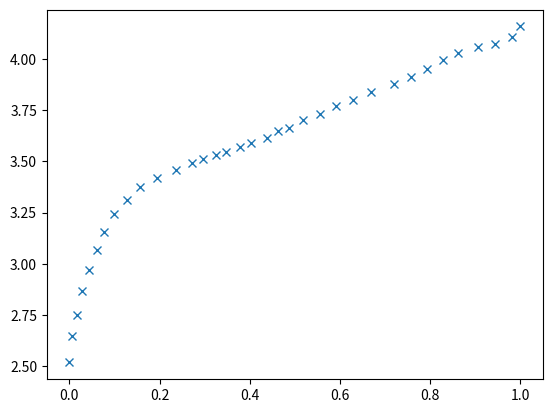

This chart was generated by the following Python code: (Note: this script raises an exception after producing the figure.)
import numpy as np
import sympy as sp
import sympy.utilities.lambdify as lambdify
from scipy import interpolate

#def polyfit(data, deg=8, inverse=False):
    #if inverse:
        #return np.polyfit(data['y'], data['x'], deg)
    #else:
        #return np.polyfit(data['x'], data['y'], deg)

#def polynomial_expression(coeffs, xname, yname):
    #ret = yname+' = '
    #ret += ' + '.join(["%.15f*%s**%d" % (coeffs[i],xname,len(coeffs)-i-1) for i in range(len(coeffs)-2)])
    #ret += " + %.15f*%s" % (coeffs[-2],xname)
    #ret += " + %.15f" % (coeffs[-1],)
    #return ret

class VCurve:
    def __init__(self, capacity, current, voltdata, tempdata, deg=8):
        self.SOC_sym = sp.Symbol('SOC', real=True)
        self.V_sym = sp.Symbol('V', real=True)

        self.current=current

        x = 1-np.asarray(voltdata['x'])/capacity
        y = np.asarray(voltdata['y'])
        self.v_points_x = x
        self.v_points_y = y

        interp_x_points = np.linspace(-0.01, 1.01, 10000)

        interp_y_func = interpolate.interp1d(list(reversed(x)), list(reversed(y)), fill_value='extrapolate')
        interp_y_points = interp_y_func(interp_x_points)

        self.v_coeffs = np.polyfit(interp_x_points, interp_y_points, deg)
        self.inv_v_coeffs = np.polyfit(interp_y_points,interp_x_points,deg)
        self.v_func = np.poly1d(self.v_coeffs)
        self.inv_v_func = np.poly1d(self.inv_v_coeffs)
        self.v_from_soc = sp.lambdify([self.SOC_sym],self._get_sympy_expr(self.SOC_sym, self.v_coeffs))
        self.soc_from_v = sp.lambdify([self.V_sym],self._get_sympy_expr(self.V_sym, self.inv_v_coeffs))
        x = 1-np.asarray(tempdata['x'])/capacity
        y = np.asarray(tempdata['y'])

        interp_x_points = np.linspace(x[0], x[-1], 10000)

        interp_y_points = np.interp(interp_x_points, list(reversed(x)), list(reversed(y)))

        self.T_points_x = x
        self.T_points_y = y
        self.T_coeffs = np.polyfit(interp_x_points, interp_y_points, deg)
        self.inv_T_coeffs = np.polyfit(interp_y_points,interp_x_points,deg)
        self.T_func = np.poly1d(self.T_coeffs)
        self.inv_T_func = np.poly1d(self.inv_T_coeffs)
        self.T_sympy_expr = self._get_sympy_expr(self.SOC_sym, self.T_coeffs)

    def _get_sympy_expr(self, x_sym, coeffs):
        return sum([coeffs[i]*x_sym**(len(coeffs)-i-1) for i in range(len(coeffs))])

vcurve_2A_25C = VCurve(3350, 2.,{
"x": [0.,61.8375,185.5124,315.371,463.7809,575.0883,692.5795,810.0707,939.9293,1106.8905,1242.9329,1366.6078,1490.2827,1613.9576,1719.0813,1799.47,1879.8587,1997.3498,2083.9223,2182.8622,2263.2509,2356.0071,2442.5795,2560.0707,2702.2968,2825.9717,2924.9117,3017.6678,3091.8728,3147.5265,3203.1802,3252.6502,3295.9364,3333.0389,3350.],
"y": [4.07,4.0171,3.986,3.9704,3.9393,3.9081,3.8614,3.8224,3.7913,3.7523,3.7134,3.6822,3.6433,3.6121,3.5732,3.5576,3.5265,3.5031,3.4798,3.4564,3.4408,3.4252,3.4019,3.3707,3.3318,3.285,3.2227,3.1526,3.067,2.9813,2.8801,2.7788,2.662,2.5607,2.43]
},
{
"x": [24.6914,191.358,401.2346,666.6667,1030.8642,1500,2086.4198,2629.6296,2944.4444,3148.1481,3246.9136,3339.5062],
"y": [25,25.9375,26.25,26.875,26.875,26.875,27.1875,27.5,28.125,29.375,30,31.5625]
})



vcurve_4A_25C = VCurve(3350,4.,{
"x": [43.2862,154.5936,303.0035,432.8622,593.6396,742.0495,890.4594,1057.4205,1174.9117,1329.5053,1459.364,1589.2226,1731.4488,1873.6749,2034.4523,2207.5972,2337.4558,2479.682,2609.5406,2757.9505,2881.6254,2999.1166,3073.3216,3135.159,3196.9965,3252.6502,3295.9364],
"y": [3.9315,3.8925,3.8847,3.8614,3.8146,3.7757,3.7212,3.6822,3.6433,3.6044,3.5654,3.5265,3.4798,3.4408,3.3941,3.3551,3.324,3.285,3.2539,3.1994,3.1371,3.0514,2.9735,2.8879,2.771,2.6464,2.5218]
},
{
"x": [12.3457,209.8765,419.7531,672.8395,1006.1728,1388.8889,1691.358,2030.8642,2333.3333,2623.4568,2858.0247,3092.5926,3290.1235],
"y": [25.3125,27.5,28.75,30,30.3125,31.25,31.875,31.875,32.1875,33.125,33.75,35,37.5]
})

# no temp data
#vcurve_6A_25C = VCurve(3350,6.,{
#"x": [18.5185,67.9012,129.6296,216.0494,308.642,450.6173,604.9383,753.0864,888.8889,1061.7284,1314.8148,1685.1852,1944.4444,2166.6667,2351.8519,2574.0741,2722.2222,2839.5062,2969.1358,3080.2469,3154.321,3222.2222,3290.1235],
#"y": [3.8516,3.8125,3.8047,3.7969,3.7891,3.7656,3.7266,3.6875,3.6406,3.5938,3.5234,3.4063,3.3281,3.2734,3.2188,3.1563,3.1016,3.0625,2.9688,2.875,2.7813,2.6563,2.5234]
#},
#{"x":[], "y":[]}
#)

# no temp data
#vcurve_8A_25C = VCurve(3350,8.,{
#"x": [30.8642,117.284,209.8765,290.1235,376.5432,493.8272,611.1111,950.6173,1290.1235,1623.4568,1895.0617,2290.1235,2598.7654,2783.9506,2901.2346,2993.8272,3098.7654,3203.7037,3265.4321,3290.1235],
#"y": [3.75,3.7188,3.7188,3.7188,3.7109,3.6875,3.6563,3.5625,3.4688,3.3594,3.2734,3.1719,3.0781,3.0156,2.9531,2.8984,2.8125,2.6797,2.5703,2.5]
#},
#{"x":[], "y":[]}
#)

vcurve_4A_10C = VCurve(3350,4.,{
"x": [31.0284,99.2908,210.9929,328.9007,583.3333,788.1206,1265.9574,1818.2624,2128.5461,2401.5957,2724.2908,2804.9645,2885.6383,2953.9007,3003.5461,3078.0142,3127.6596,3183.5106],
"y": [3.7633,3.7398,3.7633,3.7633,3.732,3.6771,3.5517,3.3793,3.2853,3.2147,3.0972,3.0502,2.9953,2.9404,2.8777,2.7602,2.6426,2.5094]
},
{
"x": [6.2057,161.3475,366.1348,577.1277,850.1773,1197.695,1570.0355,1836.8794,2140.9574,2488.4752,2848.4043,3059.3972,3171.0993],
"y": [10.094,13.2288,15.4232,16.6771,17.6176,17.931,18.8715,19.185,19.8119,21.0658,22.3197,24.2006,26.0815]
})

vcurve_4A_0C = VCurve(3350,4.,{
"x": [43.4397,124.1135,242.0213,341.3121,496.4539,664.0071,1036.3475,1464.539,1979.6099,2296.0993,2587.766,2780.1418,2910.461,3003.5461,3071.8085],
"y": [3.5831,3.6144,3.6536,3.6693,3.6693,3.6458,3.5517,3.4185,3.2461,3.1442,3.0345,2.9248,2.8072,2.6661,2.5094]
},
{
"x": [6.2057,130.3191,254.4326,397.1631,558.5106,806.7376,1036.3475,1309.3972,1706.5603,2004.4326,2382.9787,2668.4397,2879.4326,2997.3404,3071.8085],
"y": [0.3762,3.8245,6.3323,7.8997,9.1536,9.7806,10.4075,10.4075,11.348,11.6614,13.2288,14.7962,16.0502,17.3041,18.8715]
})


vcurve_4A_neg10C = VCurve(3350,4.,{
"x": [31.0284,86.8794,167.5532,266.844,390.9574,552.305,707.4468,943.2624,1203.9007,1526.5957,1936.1702,2364.3617,2711.8794,2854.6099,2935.2837],
"y": [3.3558,3.4107,3.4812,3.5439,3.5674,3.5674,3.5439,3.4969,3.4185,3.3009,3.152,2.9796,2.7759,2.6426,2.5172]
},
{
"x": [18.617,130.3191,285.461,459.2199,632.9787,980.4965,1421.0993,1818.2624,2190.6028,2525.7092,2668.4397,2829.7872,2935.2837],
"y": [-9.0282,-4.0125,-0.5643,1.6301,2.2571,3.1975,3.8245,5.0784,6.3323,7.8997,8.8401,10.4075,11.9749]
})

curves = [vcurve_2A_25C, vcurve_4A_25C, vcurve_4A_10C, vcurve_4A_0C, vcurve_4A_neg10C]

SOC_sym = vcurve_2A_25C.SOC_sym
V_sym = vcurve_2A_25C.V_sym
OCV_sym = sp.Symbol('OCV', real=True)
cell_capacity_C_sym = sp.Symbol('cell_capacity_C', positive=True)
used_capacity_C_sym = sp.Symbol('used_capacity_C', real=True)
reserve_SOC = sp.Symbol('reserve_soc', positive=True)

R = 0.044
Vdrop = R*vcurve_2A_25C.current

# compute SOC from OCV
SOC_from_OCV = vcurve_2A_25C.soc_from_v(OCV_sym-Vdrop)#.subs({V_sym:OCV_sym-Vdrop})

# compute OCV from SOC
OCV_from_SOC = vcurve_2A_25C.v_from_soc(SOC_sym)+Vdrop

# project pack capacity from SOC and used capacity
pack_capacity_from_OCV_and_discharge = used_capacity_C_sym/(1-SOC_from_OCV)
pack_capacity_from_OCV_and_discharge_func = lambdify([OCV_sym,used_capacity_C_sym], pack_capacity_from_OCV_and_discharge)

# compute remaining
remaining_energy = sp.integrate(OCV_from_SOC, (SOC_sym, 0, SOC_sym))
remaining_energy_from_OCV = remaining_energy.subs({SOC_sym:SOC_from_OCV})

SOC_from_OCV_func = lambdify([OCV_sym], SOC_from_OCV)

remaining_energy_from_OCV_func = lambdify([OCV_sym], remaining_energy_from_OCV)


print(OCV_from_SOC)
print(sp.simplify(SOC_from_OCV))
print(SOC_from_OCV_func(4.1796875))

if __name__ == "__main__":
    import matplotlib.pyplot as plt
    SOC = np.linspace(-0.1,1.1,1000)
    V = np.linspace(2.3,4.4)
    coeffs = [2.58785, 1.78815, -0.07095, -0.5894, 0.05735]
    #plt.plot(SOC, np.poly1d(list(reversed(coeffs)))(SOC))



    #plt.plot(interp_x_points, interp_y_points, marker='+', linestyle='')
    #plt.plot(interp_x_points, np.poly1d(np.polyfit(interp_x_points, interp_y_points, 9))(interp_x_points))

    print(list(zip(*list(reversed(list(zip(vcurve_2A_25C.v_points_x,vcurve_2A_25C.v_points_y+.044*2)))))))
    plt.plot(vcurve_2A_25C.v_points_x,vcurve_2A_25C.v_points_y+.044*2, marker='x', linestyle='')
    plt.plot(SOC, OCV_from_SOC(SOC))
    #plt.plot(SOC_from_OCV_func(V-0.044*2), V-0.044*2)
    plt.show()
